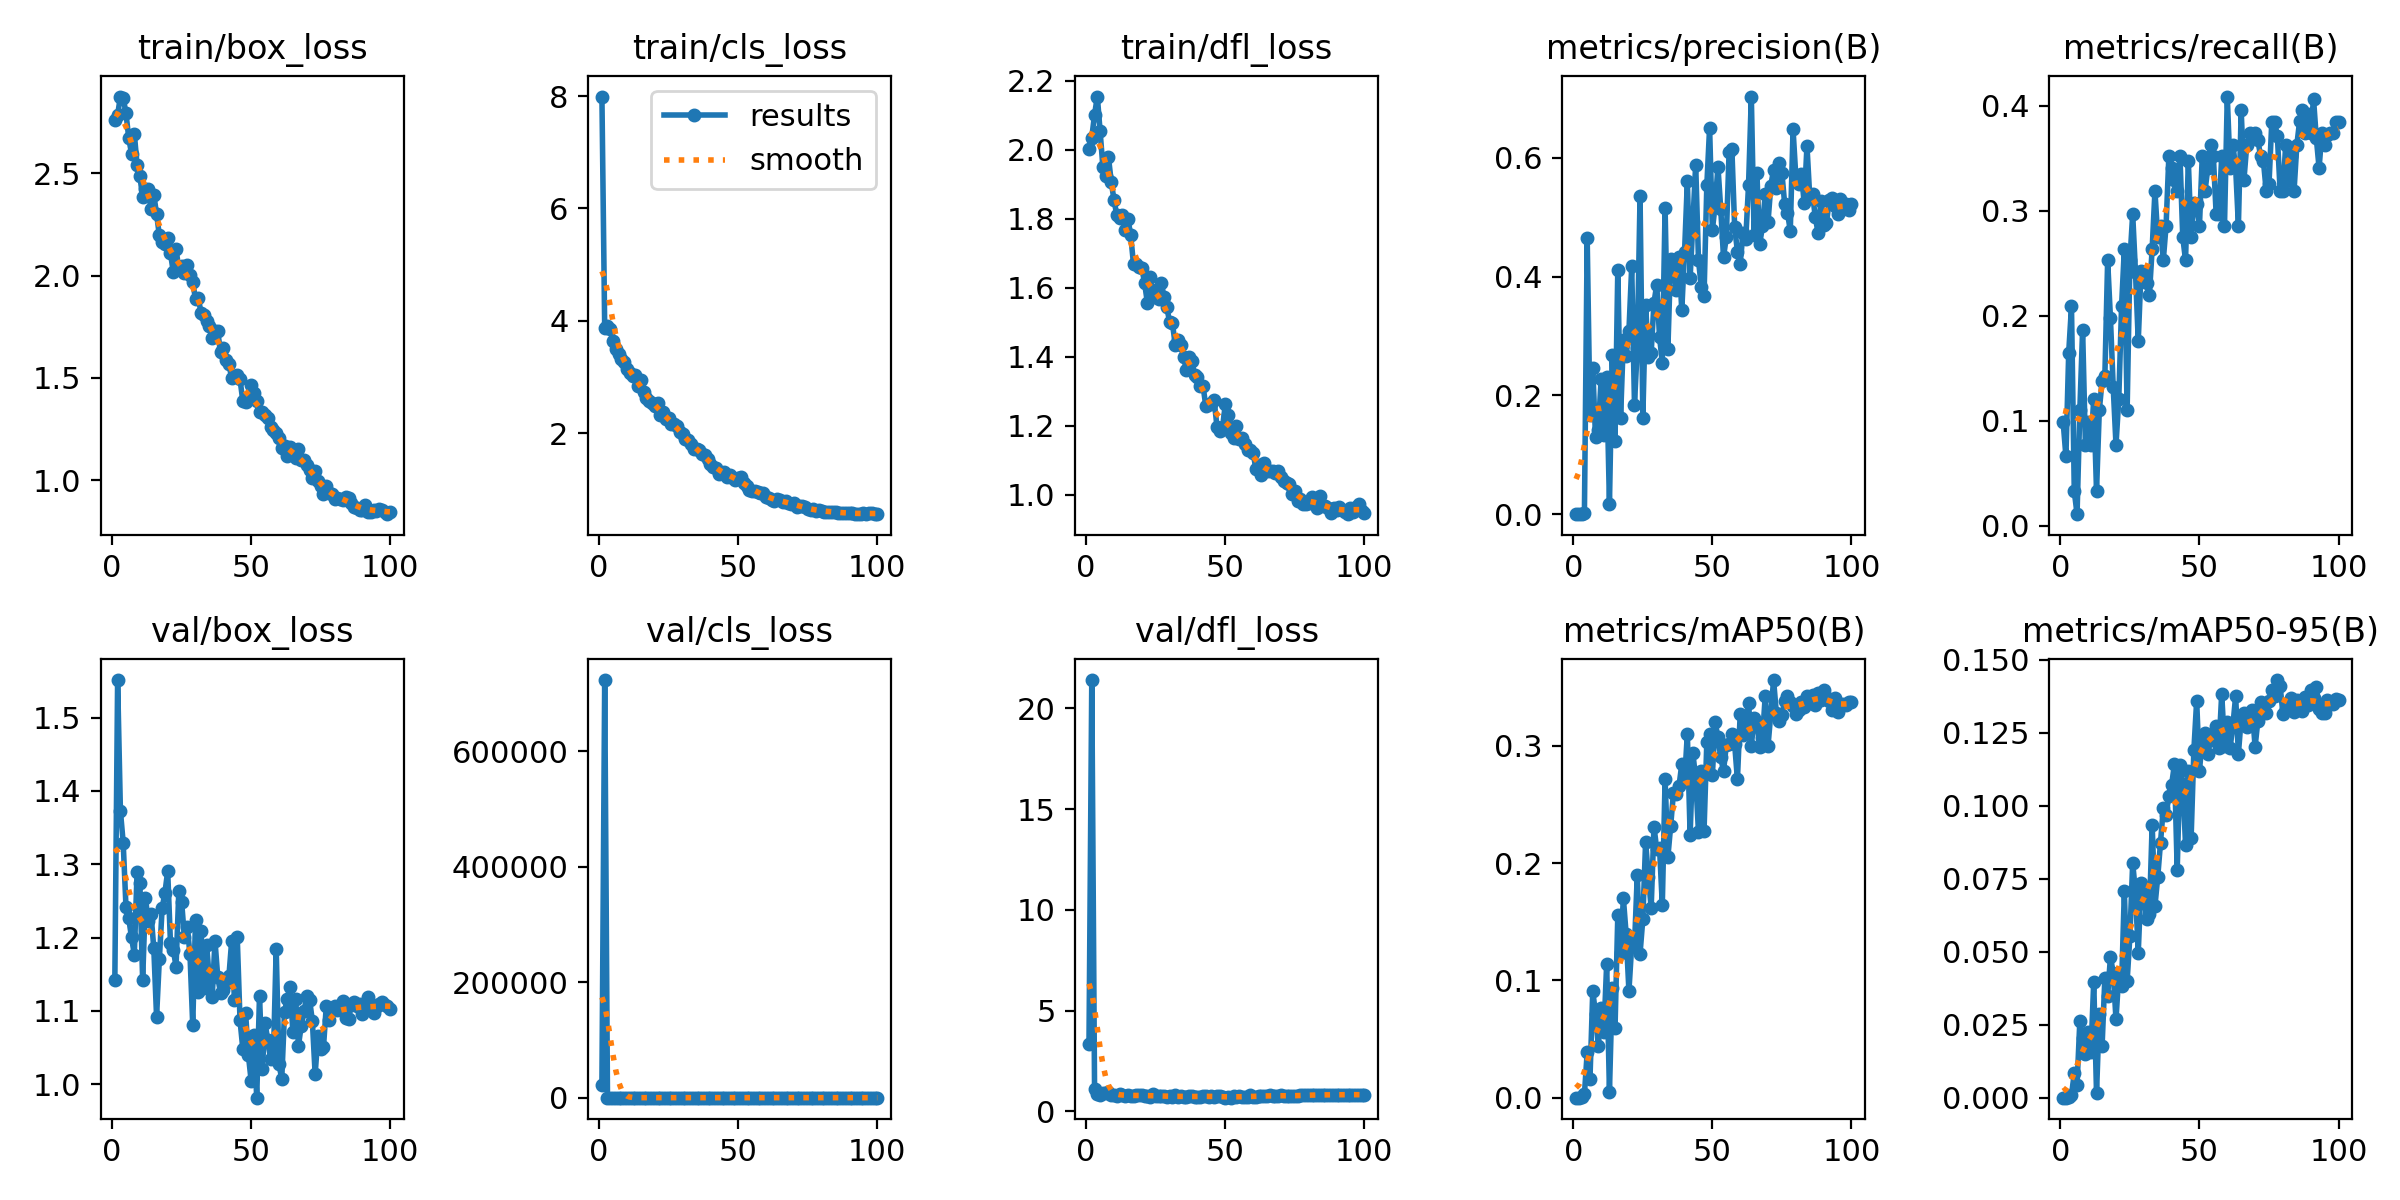

Source data for this figure (header and first rows):
epoch, time, train/box_loss, train/cls_loss, train/dfl_loss, metrics/precision(B), metrics/recall(B), metrics/mAP50(B), metrics/mAP50-95(B), val/box_loss, val/cls_loss, val/dfl_loss, lr/pg0, lr/pg1, lr/pg2
1, 153, 2.761, 7.99, 2.001, 0.00011, 0.0989, 6e-05, 3e-05, 1.142, 22755, 3.368, 0.0006636, 0.0006636, 0.0006636
2, 353.6, 2.786, 3.876, 2.035, 5e-05, 0.06593, 3e-05, 1e-05, 1.551, 723232, 21.4, 0.00133, 0.00133, 0.00133
3, 505.6, 2.875, 3.913, 2.101, 0.00092, 0.1648, 0.0006, 0.0002, 1.373, 238.4, 1.13, 0.001995, 0.001995, 0.001995
4, 628.9, 2.87, 3.86, 2.154, 0.00141, 0.2088, 0.00276, 0.00089, 1.329, 3.073, 0.89, 0.001996, 0.001996, 0.001996
5, 751.8, 2.793, 3.646, 2.053, 0.4641, 0.03297, 0.0388, 0.00833, 1.242, 3.435, 0.8275, 0.001992, 0.001992, 0.001992
6, 871.1, 2.672, 3.497, 1.949, 0.1664, 0.01099, 0.01613, 0.0044, 1.226, 4.195, 0.9236, 0.001988, 0.001988, 0.001988
7, 993.2, 2.596, 3.407, 1.923, 0.2457, 0.1099, 0.09101, 0.02618, 1.2, 4.398, 0.8944, 0.001982, 0.001982, 0.001982
8, 1115, 2.694, 3.32, 1.978, 0.1293, 0.1868, 0.07149, 0.02054, 1.177, 7.915, 0.9823, 0.001976, 0.001976, 0.001976
9, 1227, 2.539, 3.269, 1.906, 0.1419, 0.07692, 0.04401, 0.01488, 1.29, 3.632, 0.8285, 0.001969, 0.001969, 0.001969
10, 1354, 2.485, 3.135, 1.854, 0.227, 0.0989, 0.07682, 0.02264, 1.274, 6.438, 0.8032, 0.001961, 0.001961, 0.001961
11, 1468, 2.382, 3.062, 1.809, 0.1331, 0.07692, 0.05569, 0.01554, 1.142, 3.767, 0.7653, 0.001952, 0.001952, 0.001952
12, 1585, 2.424, 3.019, 1.801, 0.2301, 0.1209, 0.1141, 0.03978, 1.254, 2.723, 0.8466, 0.001941, 0.001941, 0.001941
13, 1701, 2.422, 3.032, 1.809, 0.01708, 0.03297, 0.00518, 0.00157, 1.223, 6.241, 0.8231, 0.00193, 0.00193, 0.00193
14, 1813, 2.326, 2.831, 1.766, 0.2685, 0.1099, 0.09365, 0.02852, 1.232, 2.029, 0.7853, 0.001919, 0.001919, 0.001919
15, 1931, 2.396, 2.939, 1.8, 0.1225, 0.1381, 0.05913, 0.01764, 1.186, 4.333, 0.8185, 0.001906, 0.001906, 0.001906
16, 2051, 2.301, 2.732, 1.751, 0.4114, 0.1429, 0.1554, 0.0411, 1.092, 5.312, 0.7603, 0.001892, 0.001892, 0.001892
17, 2167, 2.197, 2.615, 1.667, 0.1619, 0.2527, 0.1232, 0.03477, 1.171, 5.364, 0.7787, 0.001878, 0.001878, 0.001878
18, 2284, 2.166, 2.571, 1.667, 0.2931, 0.1978, 0.1703, 0.04818, 1.24, 4.036, 0.806, 0.001862, 0.001862, 0.001862
19, 2395, 2.154, 2.539, 1.66, 0.2662, 0.1319, 0.1396, 0.04284, 1.261, 2.253, 0.8091, 0.001846, 0.001846, 0.001846
20, 2506, 2.184, 2.489, 1.657, 0.3081, 0.07692, 0.09096, 0.02681, 1.291, 1.901, 0.8241, 0.001829, 0.001829, 0.001829
21, 2619, 2.109, 2.531, 1.612, 0.4169, 0.1209, 0.1302, 0.04205, 1.192, 2.094, 0.7711, 0.001811, 0.001811, 0.001811
22, 2732, 2.019, 2.32, 1.555, 0.1842, 0.2088, 0.1295, 0.03832, 1.184, 4.309, 0.7792, 0.001792, 0.001792, 0.001792
23, 2844, 2.128, 2.381, 1.632, 0.2804, 0.2637, 0.1898, 0.07064, 1.161, 3.004, 0.7363, 0.001773, 0.001773, 0.001773
24, 2956, 2.035, 2.246, 1.573, 0.5348, 0.1099, 0.1228, 0.0399, 1.264, 3.773, 0.8465, 0.001753, 0.001753, 0.001753
25, 3067, 2.049, 2.276, 1.593, 0.1627, 0.2527, 0.1525, 0.05542, 1.249, 3.976, 0.7808, 0.001732, 0.001732, 0.001732
26, 3179, 2.014, 2.152, 1.566, 0.3524, 0.2967, 0.2182, 0.08038, 1.201, 2.494, 0.7649, 0.00171, 0.00171, 0.00171
27, 3290, 2.053, 2.159, 1.613, 0.2652, 0.2418, 0.1883, 0.07031, 1.215, 2.432, 0.7542, 0.001688, 0.001688, 0.001688
28, 3401, 2.003, 2.122, 1.572, 0.2717, 0.1758, 0.162, 0.04959, 1.178, 2.331, 0.7785, 0.001665, 0.001665, 0.001665
29, 3511, 1.969, 2.022, 1.542, 0.3559, 0.2429, 0.2313, 0.07344, 1.08, 2.812, 0.7079, 0.001641, 0.001641, 0.001641
30, 3620, 1.884, 1.987, 1.499, 0.3862, 0.2418, 0.2119, 0.06972, 1.224, 2.228, 0.7858, 0.001617, 0.001617, 0.001617
31, 3733, 1.888, 1.891, 1.496, 0.2988, 0.2308, 0.2133, 0.06131, 1.126, 2.729, 0.738, 0.001592, 0.001592, 0.001592
32, 3846, 1.819, 1.875, 1.434, 0.2548, 0.2198, 0.1646, 0.06273, 1.209, 2.034, 0.7989, 0.001566, 0.001566, 0.001566
33, 3958, 1.806, 1.808, 1.447, 0.5155, 0.2637, 0.2718, 0.09352, 1.131, 2.393, 0.7185, 0.00154, 0.00154, 0.00154
34, 4070, 1.78, 1.715, 1.433, 0.2773, 0.3187, 0.2052, 0.06563, 1.189, 3.104, 0.7625, 0.001514, 0.001514, 0.001514
35, 4182, 1.754, 1.717, 1.398, 0.4303, 0.2747, 0.2316, 0.07554, 1.142, 2.617, 0.7406, 0.001487, 0.001487, 0.001487
36, 4295, 1.695, 1.703, 1.362, 0.4223, 0.2857, 0.2598, 0.08733, 1.119, 3.15, 0.72, 0.001459, 0.001459, 0.001459
37, 4407, 1.728, 1.631, 1.398, 0.3771, 0.2527, 0.2591, 0.09918, 1.196, 3.368, 0.7553, 0.001432, 0.001432, 0.001432
38, 4518, 1.727, 1.603, 1.387, 0.4322, 0.2857, 0.2656, 0.09691, 1.146, 3.109, 0.7437, 0.001403, 0.001403, 0.001403
39, 4628, 1.626, 1.538, 1.345, 0.3429, 0.3517, 0.2846, 0.1032, 1.124, 2.598, 0.7369, 0.001374, 0.001374, 0.001374
40, 4740, 1.647, 1.441, 1.342, 0.4419, 0.3407, 0.2702, 0.1072, 1.128, 3.135, 0.7415, 0.001345, 0.001345, 0.001345
41, 4850, 1.587, 1.402, 1.313, 0.5599, 0.3297, 0.3105, 0.1141, 1.138, 2.681, 0.7379, 0.001316, 0.001316, 0.001316
42, 4964, 1.569, 1.378, 1.315, 0.3978, 0.3187, 0.2243, 0.07788, 1.147, 3.553, 0.7652, 0.001286, 0.001286, 0.001286
43, 5078, 1.499, 1.275, 1.255, 0.4921, 0.3517, 0.2938, 0.1138, 1.196, 1.834, 0.7692, 0.001256, 0.001256, 0.001256
44, 5190, 1.512, 1.291, 1.262, 0.5885, 0.2747, 0.272, 0.1074, 1.116, 2.946, 0.7386, 0.001226, 0.001226, 0.001226
45, 5306, 1.515, 1.314, 1.263, 0.428, 0.2527, 0.2266, 0.08661, 1.2, 2.032, 0.771, 0.001196, 0.001196, 0.001196
46, 5421, 1.493, 1.224, 1.273, 0.3827, 0.3474, 0.2788, 0.1118, 1.087, 2.213, 0.7261, 0.001165, 0.001165, 0.001165
47, 5534, 1.388, 1.26, 1.197, 0.3678, 0.2747, 0.2278, 0.08884, 1.048, 1.803, 0.752, 0.001134, 0.001134, 0.001134
48, 5643, 1.381, 1.197, 1.183, 0.5532, 0.3077, 0.3033, 0.1192, 1.097, 1.88, 0.7709, 0.001103, 0.001103, 0.001103
49, 5753, 1.396, 1.158, 1.194, 0.6504, 0.3067, 0.3104, 0.1359, 1.04, 1.786, 0.7274, 0.001072, 0.001072, 0.001072
50, 5863, 1.466, 1.198, 1.261, 0.4784, 0.2857, 0.2753, 0.112, 1.005, 2.198, 0.6855, 0.001041, 0.001041, 0.001041
51, 5975, 1.426, 1.208, 1.23, 0.5205, 0.3517, 0.3202, 0.1225, 1.067, 2.337, 0.732, 0.00101, 0.00101, 0.00101
52, 6086, 1.389, 1.11, 1.179, 0.585, 0.3187, 0.3073, 0.1248, 0.9817, 1.979, 0.6852, 0.0009789, 0.0009789, 0.0009789
53, 6195, 1.332, 1.051, 1.163, 0.5136, 0.3407, 0.2903, 0.1177, 1.121, 1.818, 0.7589, 0.0009478, 0.0009478, 0.0009478
54, 6312, 1.334, 0.9858, 1.199, 0.4326, 0.3626, 0.2784, 0.1226, 1.021, 2.322, 0.6995, 0.0009168, 0.0009168, 0.0009168
55, 6422, 1.321, 0.9758, 1.16, 0.466, 0.3517, 0.3007, 0.1234, 1.083, 2.125, 0.7479, 0.0008859, 0.0008859, 0.0008859
56, 6534, 1.303, 0.967, 1.165, 0.6088, 0.2967, 0.3013, 0.1273, 1.06, 1.625, 0.7302, 0.0008551, 0.0008551, 0.0008551
57, 6645, 1.262, 0.9443, 1.146, 0.6154, 0.2967, 0.3104, 0.1196, 1.034, 2.121, 0.7277, 0.0008245, 0.0008245, 0.0008245
58, 6757, 1.247, 0.9275, 1.128, 0.4839, 0.3517, 0.3017, 0.1383, 1.038, 2.243, 0.7267, 0.000794, 0.000794, 0.000794
59, 6869, 1.23, 0.9326, 1.13, 0.4419, 0.2857, 0.2714, 0.1204, 1.185, 2.009, 0.7982, 0.0007638, 0.0007638, 0.0007638
60, 6981, 1.205, 0.8541, 1.121, 0.4217, 0.4087, 0.3274, 0.1285, 1.027, 1.677, 0.7149, 0.0007338, 0.0007338, 0.0007338
... 40 more rows
